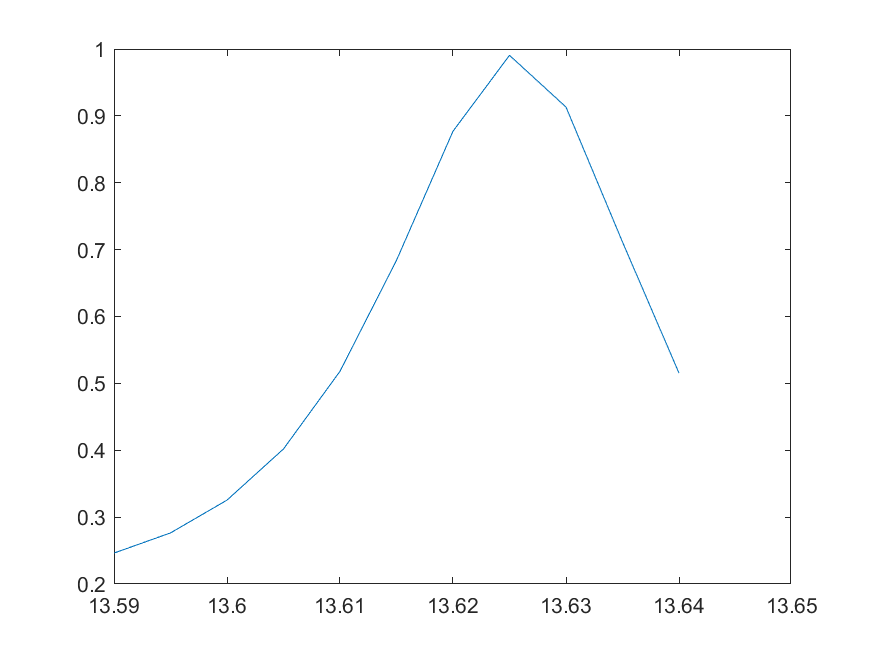

The table this chart was drawn from, first rows:
13.59, 0.246237521735786
13.6, 0.2764
13.6, 0.3254
13.61, 0.402
13.61, 0.5181
13.62, 0.684
13.62, 0.8771
13.62, 0.9906
13.63, 0.9131
13.63, 0.7114
13.64, 0.5154
